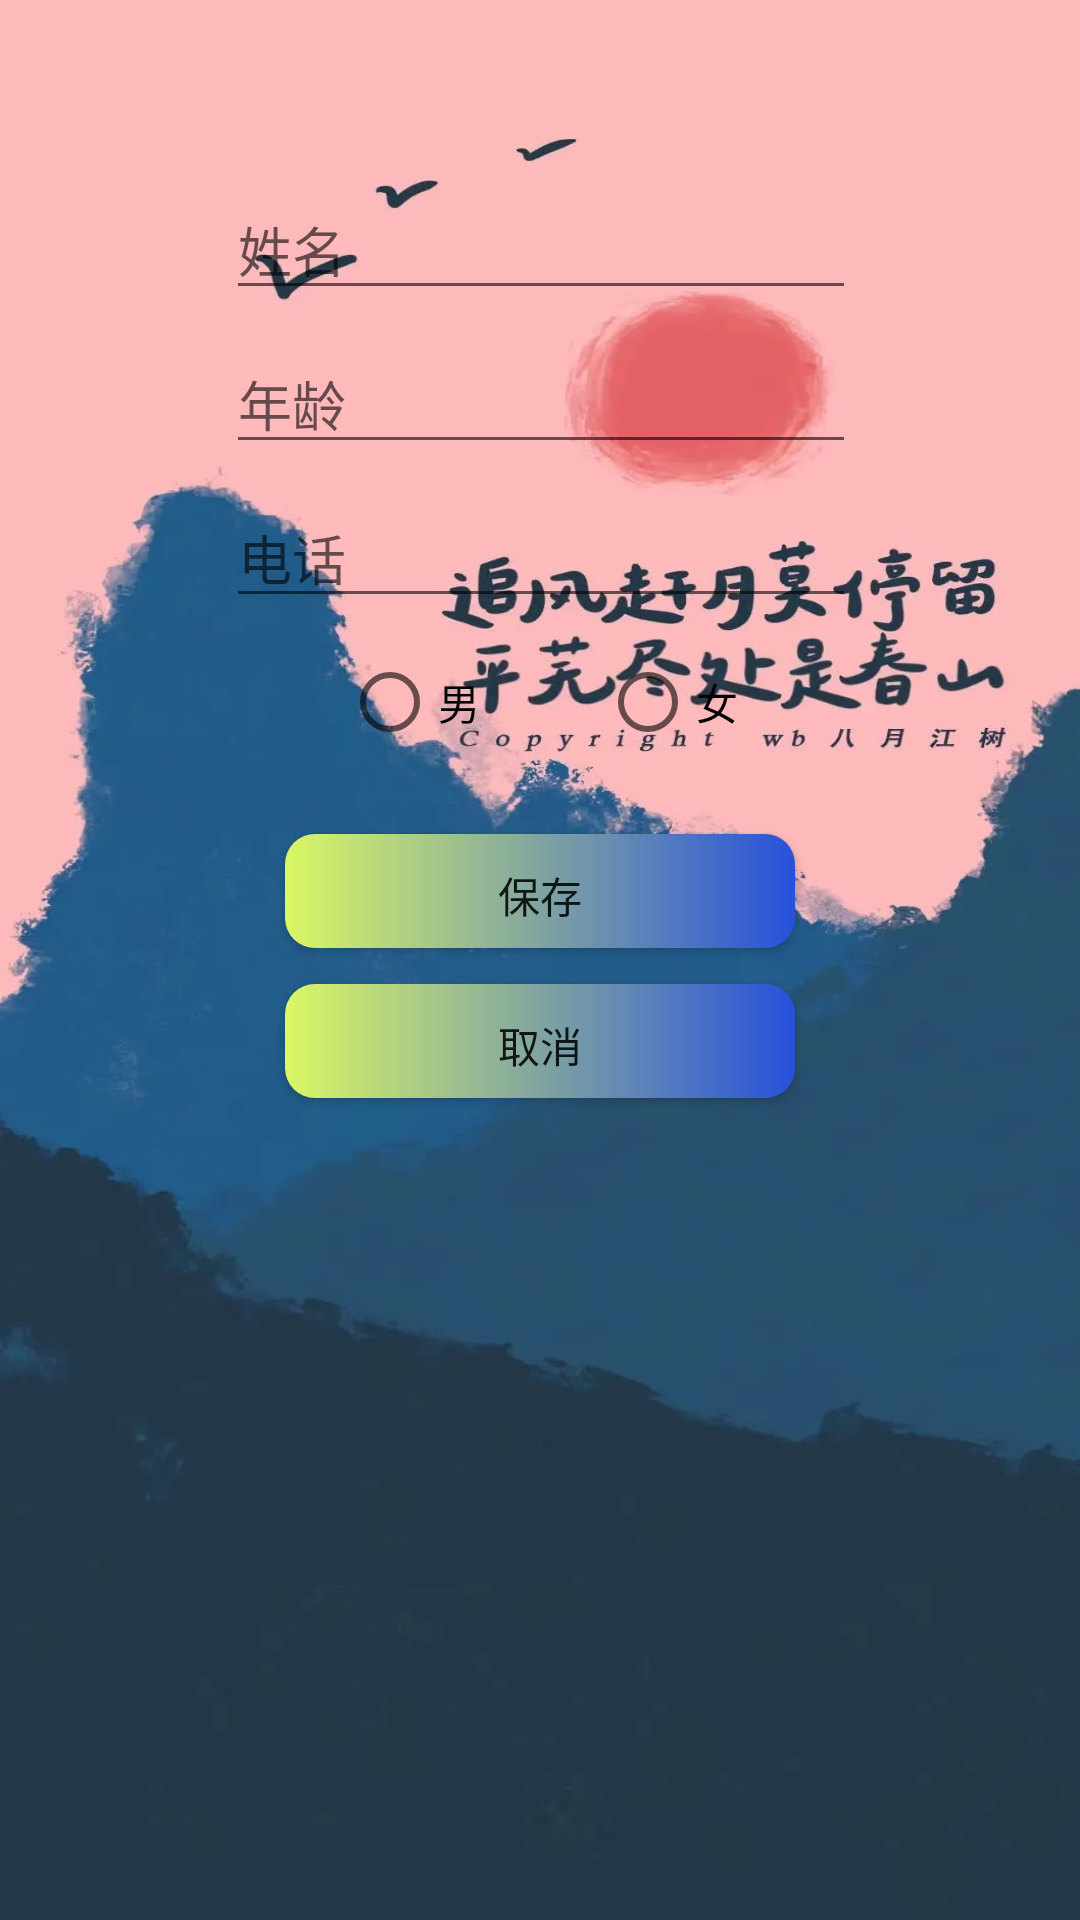

Android layout source for this screen:
<!-- AndroidManifest.xml: application theme AppTheme -->
<!-- res/layout/activity_student_change.xml -->
<?xml version="1.0" encoding="utf-8"?>
<android.support.constraint.ConstraintLayout xmlns:android="http://schemas.android.com/apk/res/android"
    xmlns:app="http://schemas.android.com/apk/res-auto"
    xmlns:tools="http://schemas.android.com/tools"
    android:layout_width="match_parent"
    android:layout_height="match_parent"
    android:background="@drawable/background"
    tools:context="com.clutch.student.StudentChangeActivity">

    <EditText
        android:id="@+id/name"
        android:layout_width="wrap_content"
        android:layout_height="wrap_content"
        android:layout_marginEnd="8dp"
        android:layout_marginStart="8dp"
        android:layout_marginTop="60dp"
        android:ems="10"
        android:hint="姓名"
        android:inputType="text"
        app:layout_constraintEnd_toEndOf="parent"
        app:layout_constraintHorizontal_bias="0.503"
        app:layout_constraintStart_toStartOf="parent"
        app:layout_constraintTop_toTopOf="parent" />

    <RadioGroup
        android:id="@+id/sex"
        android:layout_width="match_parent"
        android:layout_height="wrap_content"
        android:layout_marginTop="12dp"
        android:gravity="center"
        android:orientation="horizontal"
        app:layout_constraintTop_toBottomOf="@+id/phone"
        tools:layout_editor_absoluteX="0dp">
        <RadioButton
            android:id="@+id/male_rb"
            android:layout_width="wrap_content"
            android:layout_height="wrap_content"
            android:text="男" />

        <RadioButton
            android:id="@+id/famale_rb"
            android:layout_width="wrap_content"
            android:layout_height="wrap_content"
            android:layout_marginLeft="40dp"
            android:text="女" />
    </RadioGroup>

    <EditText
        android:id="@+id/age"
        android:layout_width="wrap_content"
        android:layout_height="wrap_content"
        android:layout_marginEnd="8dp"
        android:layout_marginStart="8dp"
        android:layout_marginTop="8dp"
        android:ems="10"
        android:hint="年龄"
        android:inputType="text"
        app:layout_constraintEnd_toEndOf="parent"
        app:layout_constraintHorizontal_bias="0.503"
        app:layout_constraintStart_toStartOf="parent"
        app:layout_constraintTop_toBottomOf="@+id/name" />

    <EditText
        android:id="@+id/phone"
        android:layout_width="wrap_content"
        android:layout_height="wrap_content"
        android:layout_marginEnd="8dp"
        android:layout_marginStart="8dp"
        android:layout_marginTop="8dp"
        android:ems="10"
        android:hint="电话"
        android:inputType="text"
        app:layout_constraintEnd_toEndOf="parent"
        app:layout_constraintHorizontal_bias="0.503"
        app:layout_constraintStart_toStartOf="parent"
        app:layout_constraintTop_toBottomOf="@+id/age" />

    <Button
        android:id="@+id/save"
        android:layout_width="170dp"
        android:layout_height="38dp"
        android:layout_marginEnd="8dp"
        android:layout_marginStart="8dp"
        android:layout_marginTop="72dp"
        android:text="保存"
        android:background="@drawable/button_colors1"
        app:layout_constraintEnd_toEndOf="parent"
        app:layout_constraintStart_toStartOf="parent"
        app:layout_constraintTop_toBottomOf="@+id/phone" />

    <Button
        android:id="@+id/cancel"
        android:layout_width="170dp"
        android:layout_height="38dp"
        android:layout_marginEnd="8dp"
        android:layout_marginStart="8dp"
        android:layout_marginTop="12dp"
        android:text="取消"
        android:background="@drawable/button_colors1"
        app:layout_constraintEnd_toEndOf="parent"
        app:layout_constraintStart_toStartOf="parent"
        app:layout_constraintTop_toBottomOf="@+id/save" />
</android.support.constraint.ConstraintLayout>
<!-- resources referenced by this layout -->
<resources>
  <!-- drawable background: jpg bitmap (drawable-hdpi, 284464 bytes) -->
  <!-- drawable button_colors1 (drawable) -->
  <shape
      xmlns:android="http://schemas.android.com/apk/res/android">
      
      <solid android:color="#75c233" />
      
      <gradient android:startColor="#2751dc"
          android:endColor="#daf765"
          android:angle="180"/>
      
      
  
      
      <corners android:radius="10dp" />
  
      
      <padding
          android:left="10dp"
          android:top="10dp"
          android:right="10dp"
          android:bottom="10dp"
          />
  </shape>
  <style name="AppTheme" parent="Theme.AppCompat.Light.DarkActionBar">
          
          <item name="colorPrimary">@color/colorPrimary</item>
          <item name="colorPrimaryDark">@color/colorPrimaryDark</item>
          <item name="colorAccent">@color/colorAccent</item>
          <item name="android:windowBackground">@color/colorBackground</item>
          <item name="android:colorBackground">@color/colorBackground</item>
          <item name="android:windowActionBarOverlay">false</item>
      </style>
  <color name="colorPrimary">#354355</color>
  <color name="colorPrimaryDark">#26303D</color>
  <color name="colorAccent">#F3CD70</color>
  <color name="colorBackground">#FFFFFF</color>
</resources>
